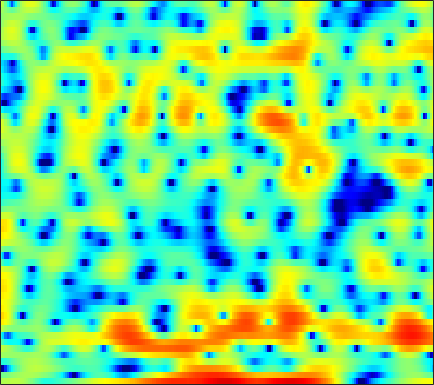

Data behind this chart, as committed beside it:
1.6024, 1.7067, 1.849, 2.0022, 2.0951, 2.1973, 2.2402, 2.2242, 2.1247, 1.9481, 1.6758, 1.4049, 0.95806, 0.4319, -0.041709, -0.72592, -1.4555, -2.0068, -2.6984, -3.2737, -3.6482, -3.7648, -3.7454, -3.5781
-0.6022, -0.5314, -0.3607, -0.1245, 0.08282, 0.3781, 0.6753, 0.8877, 1.141, 1.352, 1.506, 1.583, 1.627, 1.614, 1.561, 1.442, 1.271, 1.111, 0.8576, 0.5593, 0.2111, -0.08145, -0.524, -1.043
-19.67, -18.56, -12.79, -8.832, -6.708, -4.538, -2.883, -1.88, -0.7871, 0.0823, 0.763, 1.174, 1.604, 1.915, 2.08, 2.219, 2.267, 2.253, 2.169, 2.019, 1.809, 1.615, 1.313, 0.9736
-3.641, -3.613, -3.322, -2.808, -2.33, -1.649, -0.9735, -0.5029, 0.06959, 0.5613, 0.9704, 1.222, 1.494, 1.687, 1.785, 1.851, 1.843, 1.786, 1.648, 1.43, 1.143, 0.8812, 0.4806, 0.03091
1.272, 1.165, 1.045, 0.9536, 0.9053, 0.8597, 0.8287, 0.8152, 0.8091, 0.8213, 0.8493, 0.8838, 0.9564, 1.048, 1.122, 1.216, 1.273, 1.282, 1.213, 1.028, 0.6968, 0.3352, -0.338, -1.254
2.59, 2.252, 1.787, 1.325, 0.9696, 0.472, -0.07424, -0.5167, -1.19, -1.943, -2.695, -3.157, -3.43, -3.151, -2.593, -1.603, -0.5607, 0.1508, 0.9326, 1.493, 1.796, 1.859, 1.726, 1.351
-1.261, -2.375, -3.716, -4.546, -4.744, -4.589, -4.412, -4.452, -4.914, -6.005, -8.009, -10.33, -14.52, -13.98, -10.13, -5.988, -3.125, -1.537, 0.07504, 1.243, 2.071, 2.512, 2.909, 3.149
-3.733, -6.179, -10.03, -11.73, -9.995, -7.158, -5.144, -4.127, -3.295, -2.86, -2.67, -2.56, -2.356, -1.978, -1.571, -0.9141, -0.1914, 0.3285, 0.9296, 1.404, 1.744, 1.931, 2.096, 2.225
2.46, 1.862, 1.141, 0.5957, 0.3243, 0.1086, -0.001135, -0.03016, -0.03313, 0.01114, 0.07972, 0.1454, 0.2778, 0.4507, 0.5875, 0.7512, 0.8422, 0.8408, 0.7117, 0.4004, -0.1102, -0.6065, -1.436, -2.329
5.709, 5.22, 4.472, 3.635, 2.941, 1.935, 0.8504, 0.01986, -1.027, -1.797, -2.116, -2.007, -1.542, -0.9221, -0.4751, -0.004512, 0.2505, 0.2606, 0.008844, -0.5952, -1.653, -2.805, -5.039, -8.433
6.564, 6.079, 5.242, 4.146, 3.131, 1.446, -0.7748, -2.971, -7.172, -15.15, -22.58, -12.12, -6.756, -3.852, -2.425, -1.123, -0.3354, -0.01944, 0.1101, -0.06654, -0.5524, -1.06, -1.886, -2.776
5.413, 5.11, 4.521, 3.709, 2.965, 1.804, 0.4941, -0.5478, -1.895, -2.944, -3.455, -3.449, -3.063, -2.464, -1.992, -1.433, -0.9896, -0.7572, -0.5825, -0.5624, -0.6936, -0.8879, -1.251, -1.734
4.727, 4.603, 4.26, 3.728, 3.225, 2.433, 1.548, 0.8574, -0.06495, -0.9134, -1.625, -2.027, -2.377, -2.514, -2.477, -2.296, -2.034, -1.816, -1.562, -1.393, -1.312, -1.349, -1.516, -1.834
5.263, 5.184, 4.887, 4.386, 3.873, 3.006, 1.943, 1.025, -0.3641, -1.948, -3.651, -4.908, -6.258, -6.781, -6.517, -5.583, -4.439, -3.635, -2.726, -2.05, -1.603, -1.425, -1.368, -1.518
5.865, 5.765, 5.435, 4.882, 4.318, 3.349, 2.104, 0.9664, -0.8639, -3.189, -6.271, -9.413, -15.8, -20.19, -14.44, -9.533, -6.55, -4.985, -3.473, -2.408, -1.736, -1.45, -1.324, -1.473
5.595, 5.477, 5.15, 4.624, 4.102, 3.237, 2.169, 1.231, -0.1781, -1.724, -3.327, -4.462, -5.663, -6.257, -6.249, -5.734, -4.876, -4.15, -3.211, -2.414, -1.82, -1.531, -1.419, -1.636
5, 4.852, 4.54, 4.094, 3.666, 2.965, 2.116, 1.365, 0.2008, -1.138, -2.638, -3.851, -5.465, -6.822, -7.376, -7.149, -6.032, -4.942, -3.476, -2.249, -1.302, -0.8104, -0.4469, -0.4308
3.348, 3.062, 2.676, 2.326, 2.074, 1.731, 1.308, 0.8865, 0.08576, -1.053, -2.635, -4.258, -7.331, -12.47, -19.31, -15.71, -8.919, -5.93, -3.19, -1.292, 0.03138, 0.7291, 1.342, 1.648
-1.291, -2.498, -3.837, -4.107, -3.546, -2.417, -1.446, -0.9448, -0.6217, -0.6863, -1.081, -1.536, -2.248, -2.86, -3.084, -2.884, -2.172, -1.443, -0.4274, 0.5153, 1.307, 1.786, 2.271, 2.579
-4.389, -7.29, -12.8, -12.99, -9.013, -5.236, -2.92, -1.792, -0.7978, -0.2393, 0.01065, 0.07122, 0.05214, 0.0001434, -0.0296, -0.001591, 0.1214, 0.2743, 0.5457, 0.8481, 1.166, 1.406, 1.7, 1.938
0.2359, -0.3738, -0.9889, -1.198, -1.06, -0.6496, -0.1567, 0.1791, 0.4998, 0.6769, 0.7134, 0.6529, 0.4827, 0.2269, 0.008758, -0.3092, -0.6217, -0.8352, -1.034, -1.104, -1.024, -0.8617, -0.5446, -0.1541
3.512, 3.28, 2.962, 2.665, 2.468, 2.215, 1.963, 1.771, 1.476, 1.133, 0.7296, 0.377, -0.1777, -0.8504, -1.448, -2.391, -3.499, -4.409, -5.617, -6.494, -6.639, -6.246, -5.241, -4.036
5.232, 5.068, 4.74, 4.29, 3.863, 3.207, 2.449, 1.835, 1.014, 0.2203, -0.5005, -0.9894, -1.649, -2.413, -3.156, -4.494, -6.434, -8.457, -12.57, -20.72, -25.7, -16.68, -11.54, -8.499
6.181, 6.074, 5.717, 5.088, 4.423, 3.252, 1.722, 0.3274, -1.766, -3.744, -4.802, -4.76, -4.145, -3.642, -3.557, -3.92, -4.843, -5.875, -7.589, -9.319, -10.52, -11.03, -11.23, -10.99
5.757, 5.805, 5.591, 5.036, 4.368, 3.057, 1.179, -0.7714, -4.478, -10.37, -14.28, -9.737, -5.496, -3.217, -2.258, -1.669, -1.681, -2, -2.748, -3.895, -5.512, -7.167, -10.41, -15.76
2.499, 2.804, 2.951, 2.816, 2.535, 1.925, 1.089, 0.3563, -0.6594, -1.475, -1.843, -1.772, -1.349, -0.8147, -0.4691, -0.1736, -0.1024, -0.2064, -0.5287, -1.045, -1.717, -2.27, -2.961, -3.346
-1.032, -0.5335, -0.07814, 0.1636, 0.2279, 0.2118, 0.08784, -0.02082, -0.1536, -0.2251, -0.1995, -0.1155, 0.06707, 0.296, 0.46, 0.6377, 0.7413, 0.7582, 0.6869, 0.5403, 0.3416, 0.1755, -0.03533, -0.2027
-3.345, -2.86, -2.384, -2.07, -1.909, -1.756, -1.612, -1.488, -1.26, -0.959, -0.5891, -0.2793, 0.1437, 0.5518, 0.8343, 1.158, 1.406, 1.541, 1.649, 1.674, 1.628, 1.553, 1.409, 1.21
-4.664, -4.378, -4.196, -4.204, -4.303, -4.502, -4.562, -4.446, -3.972, -3.169, -2.19, -1.432, -0.48, 0.3459, 0.8759, 1.458, 1.9, 2.15, 2.385, 2.511, 2.536, 2.494, 2.36, 2.139
-5.305, -5.172, -5.341, -6.007, -6.909, -8.762, -11.35, -12.77, -11.15, -7.614, -4.649, -2.913, -1.125, 0.2041, 0.9665, 1.73, 2.273, 2.554, 2.806, 2.942, 2.986, 2.958, 2.842, 2.645
-5.181, -4.755, -4.567, -4.923, -5.601, -7.105, -9.164, -10.16, -8.832, -5.851, -3.198, -1.657, -0.1135, 0.9637, 1.527, 2.016, 2.285, 2.388, 2.428, 2.418, 2.391, 2.371, 2.335, 2.254
-4.539, -3.469, -2.396, -1.666, -1.312, -1.024, -0.7889, -0.5398, -0.05613, 0.5685, 1.196, 1.586, 1.924, 1.991, 1.86, 1.482, 0.9132, 0.4452, -0.1374, -0.5562, -0.7359, -0.6908, -0.4379, -0.07462
-4.262, -2.677, -0.9175, 0.4536, 1.277, 2.131, 2.768, 3.11, 3.417, 3.542, 3.457, 3.232, 2.664, 1.723, 0.7492, -0.9804, -3.201, -5.156, -7.785, -9.554, -9.684, -9.048, -7.731, -6.008
-4.505, -2.551, -0.4499, 1.181, 2.146, 3.137, 3.815, 4.133, 4.322, 4.228, 3.839, 3.326, 2.298, 0.83, -0.6375, -3.208, -6.763, -10.46, -17.57, -25.15, -22.13, -22.02, -24.19, -17.07
-3.136, -1.597, 0.1031, 1.476, 2.287, 3.118, 3.659, 3.902, 3.993, 3.822, 3.377, 2.85, 1.89, 0.6124, -0.5763, -2.463, -4.654, -6.48, -8.85, -10.91, -12.57, -13.4, -13.4, -11.55
-0.9318, -0.1274, 0.85, 1.665, 2.169, 2.674, 3.011, 3.139, 3.146, 2.965, 2.587, 2.18, 1.47, 0.5571, -0.232, -1.413, -2.674, -3.643, -4.86, -5.883, -6.603, -6.885, -6.86, -6.341
0.8078, 1.159, 1.584, 1.933, 2.147, 2.357, 2.486, 2.514, 2.472, 2.321, 2.055, 1.774, 1.272, 0.6354, 0.07286, -0.7662, -1.701, -2.414, -3.384, -4.292, -5.015, -5.417, -5.672, -5.567
2.247, 2.273, 2.254, 2.207, 2.153, 2.093, 2.031, 2.01, 1.995, 1.971, 1.903, 1.788, 1.534, 1.14, 0.7249, 0.008002, -0.8978, -1.685, -2.904, -4.279, -5.757, -6.842, -8.003, -8.46
3.354, 3.035, 2.518, 1.925, 1.464, 0.9133, 0.5751, 0.5397, 0.7625, 1.202, 1.676, 1.972, 2.21, 2.189, 1.991, 1.441, 0.5612, -0.3632, -1.935, -4.012, -6.836, -9.588, -15.31, -27.24
3.442, 2.778, 1.65, 0.1277, -1.321, -3.67, -5.847, -6.15, -4.141, -1.53, 0.5867, 1.778, 2.866, 3.436, 3.565, 3.359, 2.713, 1.892, 0.431, -1.547, -4.011, -6.085, -8.796, -10.54
1.143, 0.4111, -0.7941, -2.384, -3.887, -6.616, -9.891, -10.27, -6.665, -2.876, -0.107, 1.43, 2.906, 3.846, 4.233, 4.352, 4.024, 3.483, 2.336, 0.7132, -1.481, -3.618, -7.5, -13.94
-4.548, -5.344, -6.063, -6.175, -6.053, -5.854, -5.288, -4.684, -3.476, -1.958, -0.4066, 0.6719, 1.91, 2.893, 3.412, 3.797, 3.829, 3.651, 3.042, 2.097, 0.8186, -0.3544, -2.077, -3.652
-14.15, -19.17, -19.23, -13.82, -11.38, -9.134, -7.58, -6.598, -5.279, -3.934, -2.491, -1.413, -0.03092, 1.168, 1.92, 2.69, 3.176, 3.342, 3.348, 3.077, 2.617, 2.17, 1.555, 0.9966
-10.51, -12.05, -12.76, -11.96, -11.22, -10.61, -10.39, -10.25, -9.817, -8.446, -6.316, -4.55, -2.317, -0.4271, 0.7553, 2.016, 2.935, 3.393, 3.776, 3.887, 3.757, 3.549, 3.126, 2.595
-4.987, -5.795, -6.729, -7.701, -8.46, -9.895, -12.2, -15.3, -26.55, -19.52, -10.78, -7.038, -3.532, -0.974, 0.5152, 2.064, 3.186, 3.81, 4.324, 4.569, 4.537, 4.343, 3.843, 3.067
-2.877, -3.597, -4.576, -5.54, -6.283, -7.279, -8.179, -8.718, -8.827, -7.847, -5.982, -4.331, -2.204, -0.3326, 0.8626, 2.178, 3.182, 3.746, 4.256, 4.492, 4.47, 4.257, 3.721, 2.846
-3.361, -4.095, -5.084, -5.976, -6.565, -7.007, -7.072, -6.783, -6.017, -4.946, -3.628, -2.583, -1.231, 0.02867, 0.8636, 1.8, 2.551, 2.97, 3.389, 3.6, 3.623, 3.515, 3.196, 2.652
-5.172, -5.976, -7.347, -9.157, -10.6, -11.89, -11.23, -9.64, -7.285, -5.151, -3.365, -2.249, -1.002, -0.01299, 0.5779, 1.186, 1.615, 1.854, 2.066, 2.232, 2.361, 2.452, 2.524, 2.522
-6.338, -6.607, -7.753, -9.998, -12.73, -17.73, -15.09, -10.87, -6.923, -4.235, -2.37, -1.365, -0.3909, 0.1906, 0.4146, 0.4684, 0.2676, 0.04445, -0.2876, -0.3926, -0.1572, 0.2541, 0.9678, 1.728
-4.7, -4.094, -3.844, -3.921, -4.04, -4.022, -3.533, -2.869, -1.809, -0.8, -0.01682, 0.3972, 0.6611, 0.5739, 0.2693, -0.5465, -1.898, -3.329, -5.885, -8.488, -7.882, -5.522, -2.484, -0.1747
-1.426, -0.9297, -0.388, -0.0146, 0.2019, 0.4606, 0.708, 0.883, 1.084, 1.194, 1.168, 1.05, 0.7063, 0.15, -0.4485, -1.527, -3.006, -4.533, -7.129, -9.807, -9.134, -6.681, -3.574, -1.238
0.5624, 0.9876, 1.488, 1.859, 2.056, 2.212, 2.228, 2.142, 1.891, 1.472, 0.8928, 0.345, -0.4661, -1.303, -1.897, -2.564, -3.065, -3.351, -3.542, -3.443, -2.966, -2.402, -1.505, -0.6633
1.389, 1.974, 2.586, 3.025, 3.225, 3.299, 3.148, 2.877, 2.278, 1.381, 0.1389, -1.042, -2.902, -4.914, -6.085, -6.478, -5.596, -4.569, -3.291, -2.189, -1.311, -0.7813, -0.2393, 0.06143
1.136, 1.958, 2.779, 3.329, 3.565, 3.654, 3.483, 3.17, 2.476, 1.399, -0.1619, -1.754, -4.765, -9.65, -16.25, -16.7, -9.045, -6.005, -3.396, -1.749, -0.6641, -0.1162, 0.305, 0.4246
0.2711, 1.107, 1.923, 2.439, 2.669, 2.801, 2.734, 2.553, 2.125, 1.46, 0.5549, -0.2843, -1.567, -2.812, -3.475, -3.697, -3.184, -2.55, -1.673, -0.9645, -0.4666, -0.237, -0.1204, -0.1842
0.235, 0.6534, 1.015, 1.202, 1.285, 1.358, 1.418, 1.454, 1.465, 1.408, 1.241, 1.054, 0.7501, 0.4343, 0.2225, 0.01768, -0.1012, -0.1522, -0.2508, -0.3785, -0.6002, -0.8297, -1.171, -1.529
1.218, 0.9165, 0.3093, -0.3887, -0.8354, -1.09, -0.7922, -0.291, 0.5098, 1.248, 1.809, 2.098, 2.321, 2.368, 2.301, 2.095, 1.762, 1.417, 0.816, 0.03059, -0.9577, -1.817, -3.042, -4.144
2.639, 1.559, -0.5176, -3.695, -7.171, -11.43, -7.334, -3.963, -0.9061, 1.065, 2.356, 3.001, 3.521, 3.735, 3.728, 3.502, 3.04, 2.525, 1.621, 0.3569, -1.344, -3.033, -6.181, -11.17
